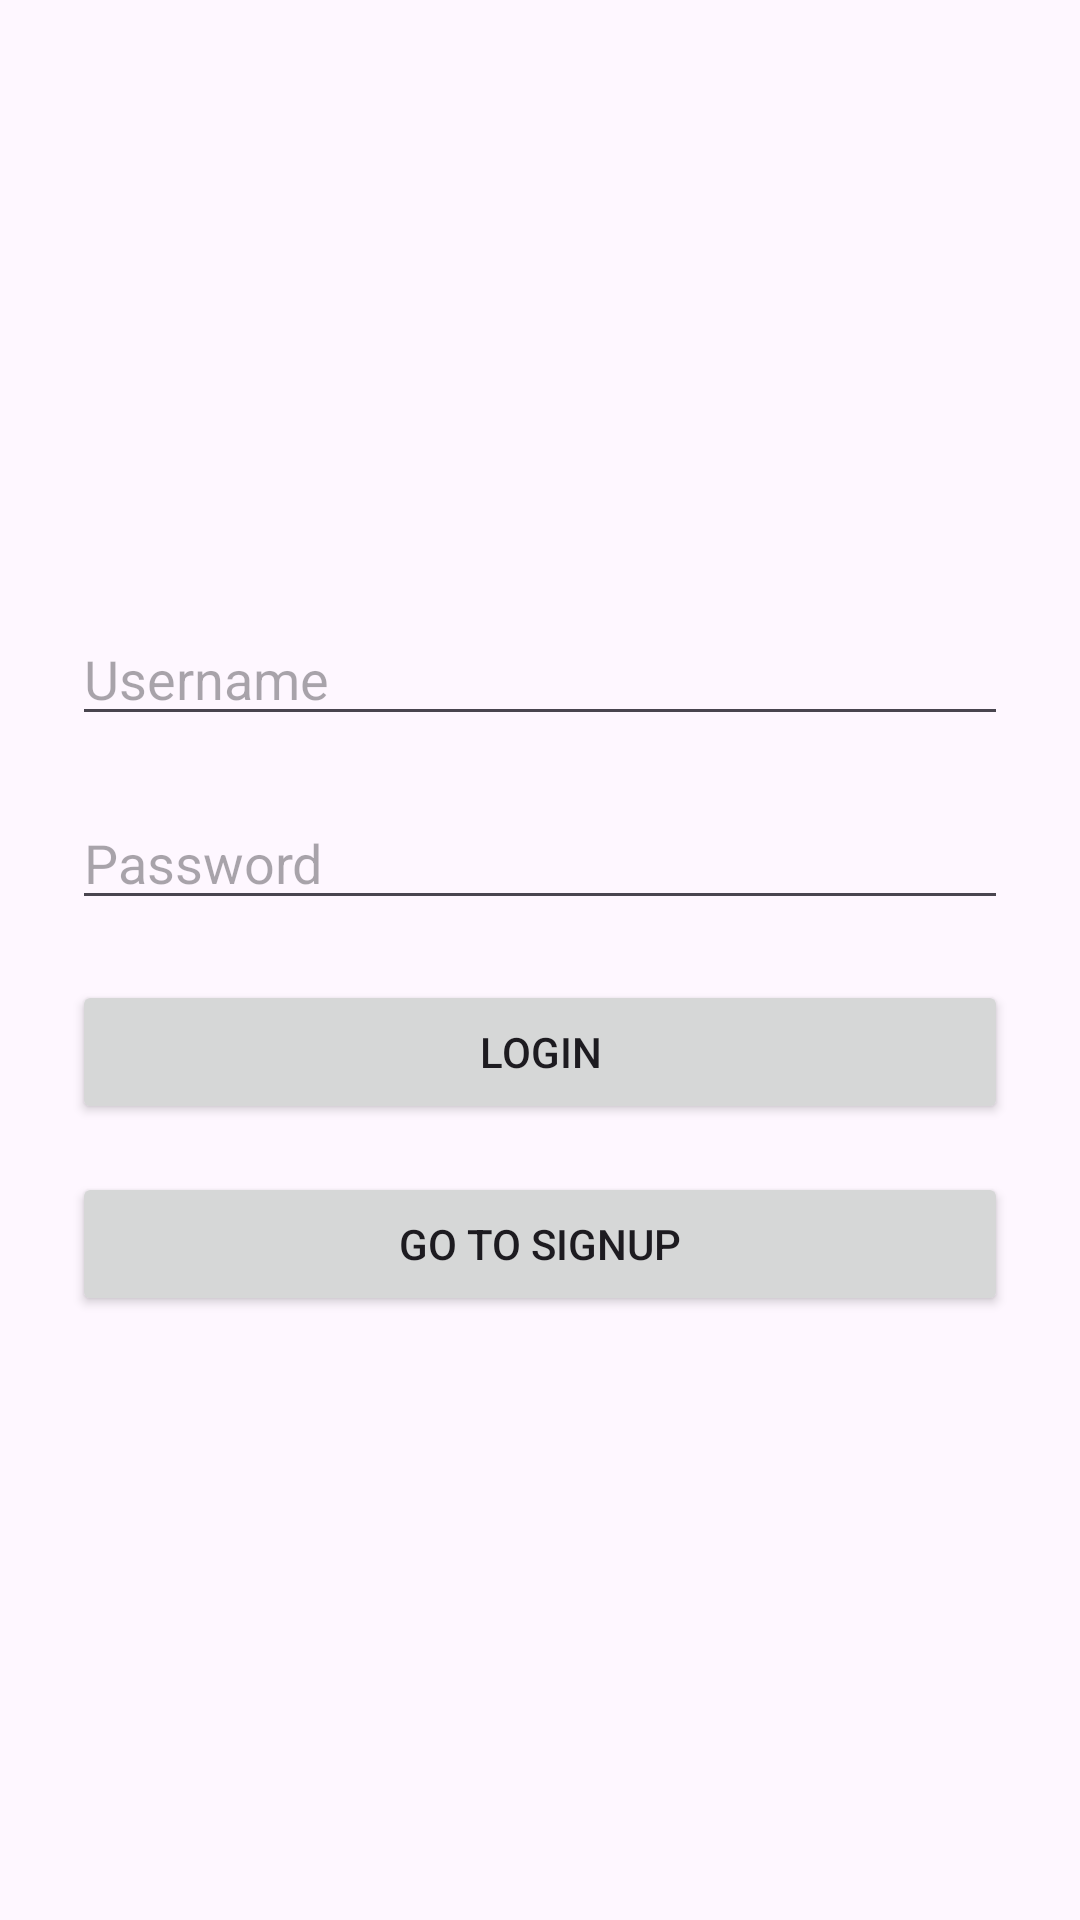

Layout XML and referenced resources for this Android screen:
<!-- AndroidManifest.xml: application theme Theme._2ndAssessmentMyApp -->
<!-- res/layout/activity_main.xml -->
<?xml version="1.0" encoding="utf-8"?>
<androidx.constraintlayout.widget.ConstraintLayout
    xmlns:android="http://schemas.android.com/apk/res/android"
    xmlns:app="http://schemas.android.com/apk/res-auto"
    android:layout_width="match_parent"
    android:layout_height="match_parent"
    android:padding="24dp"
    android:background="@drawable/loginbackground_image">


    

    <Button
        android:id="@+id/signup_button"
        android:layout_width="0dp"
        android:layout_height="wrap_content"
        android:layout_marginTop="16dp"
        android:text="@string/go_to_signup"
        app:layout_constraintEnd_toEndOf="parent"
        app:layout_constraintHorizontal_bias="0.0"
        app:layout_constraintStart_toStartOf="parent"
        app:layout_constraintTop_toBottomOf="@id/login_button" />

    <Button
        android:id="@+id/login_button"
        android:layout_width="0dp"
        android:layout_height="wrap_content"
        android:layout_marginTop="20dp"
        android:text="@string/login"
        app:layout_constraintEnd_toEndOf="parent"
        app:layout_constraintHorizontal_bias="0.0"
        app:layout_constraintStart_toStartOf="parent"
        app:layout_constraintTop_toBottomOf="@id/password" />

    <EditText
        android:id="@+id/username"
        android:layout_width="0dp"
        android:layout_height="wrap_content"
        android:layout_marginTop="180dp"
        android:autofillHints="username"
        android:hint="@string/username_hint"
        android:inputType="textPersonName"
        app:layout_constraintEnd_toEndOf="parent"
        app:layout_constraintHorizontal_bias="0.0"
        app:layout_constraintStart_toStartOf="parent"
        app:layout_constraintTop_toTopOf="parent" />

    <EditText
        android:id="@+id/password"
        android:layout_width="0dp"
        android:layout_height="wrap_content"
        android:layout_marginTop="20dp"
        android:autofillHints="password"
        android:hint="@string/password_hint"
        android:inputType="textPassword"
        app:layout_constraintEnd_toEndOf="parent"
        app:layout_constraintHorizontal_bias="0.0"
        app:layout_constraintStart_toStartOf="parent"
        app:layout_constraintTop_toBottomOf="@id/username" />

</androidx.constraintlayout.widget.ConstraintLayout>
<!-- resources referenced by this layout -->
<resources>
  <string name="go_to_signup">Go to Signup</string>
  <string name="login">Login</string>
  <string name="password_hint">Password</string>
  <string name="username_hint">Username</string>
  <style name="Theme._2ndAssessmentMyApp" parent="Base.Theme._2ndAssessmentMyApp" />
  <style name="Base.Theme._2ndAssessmentMyApp" parent="Theme.Material3.DayNight.NoActionBar">
          
          
      </style>
</resources>
